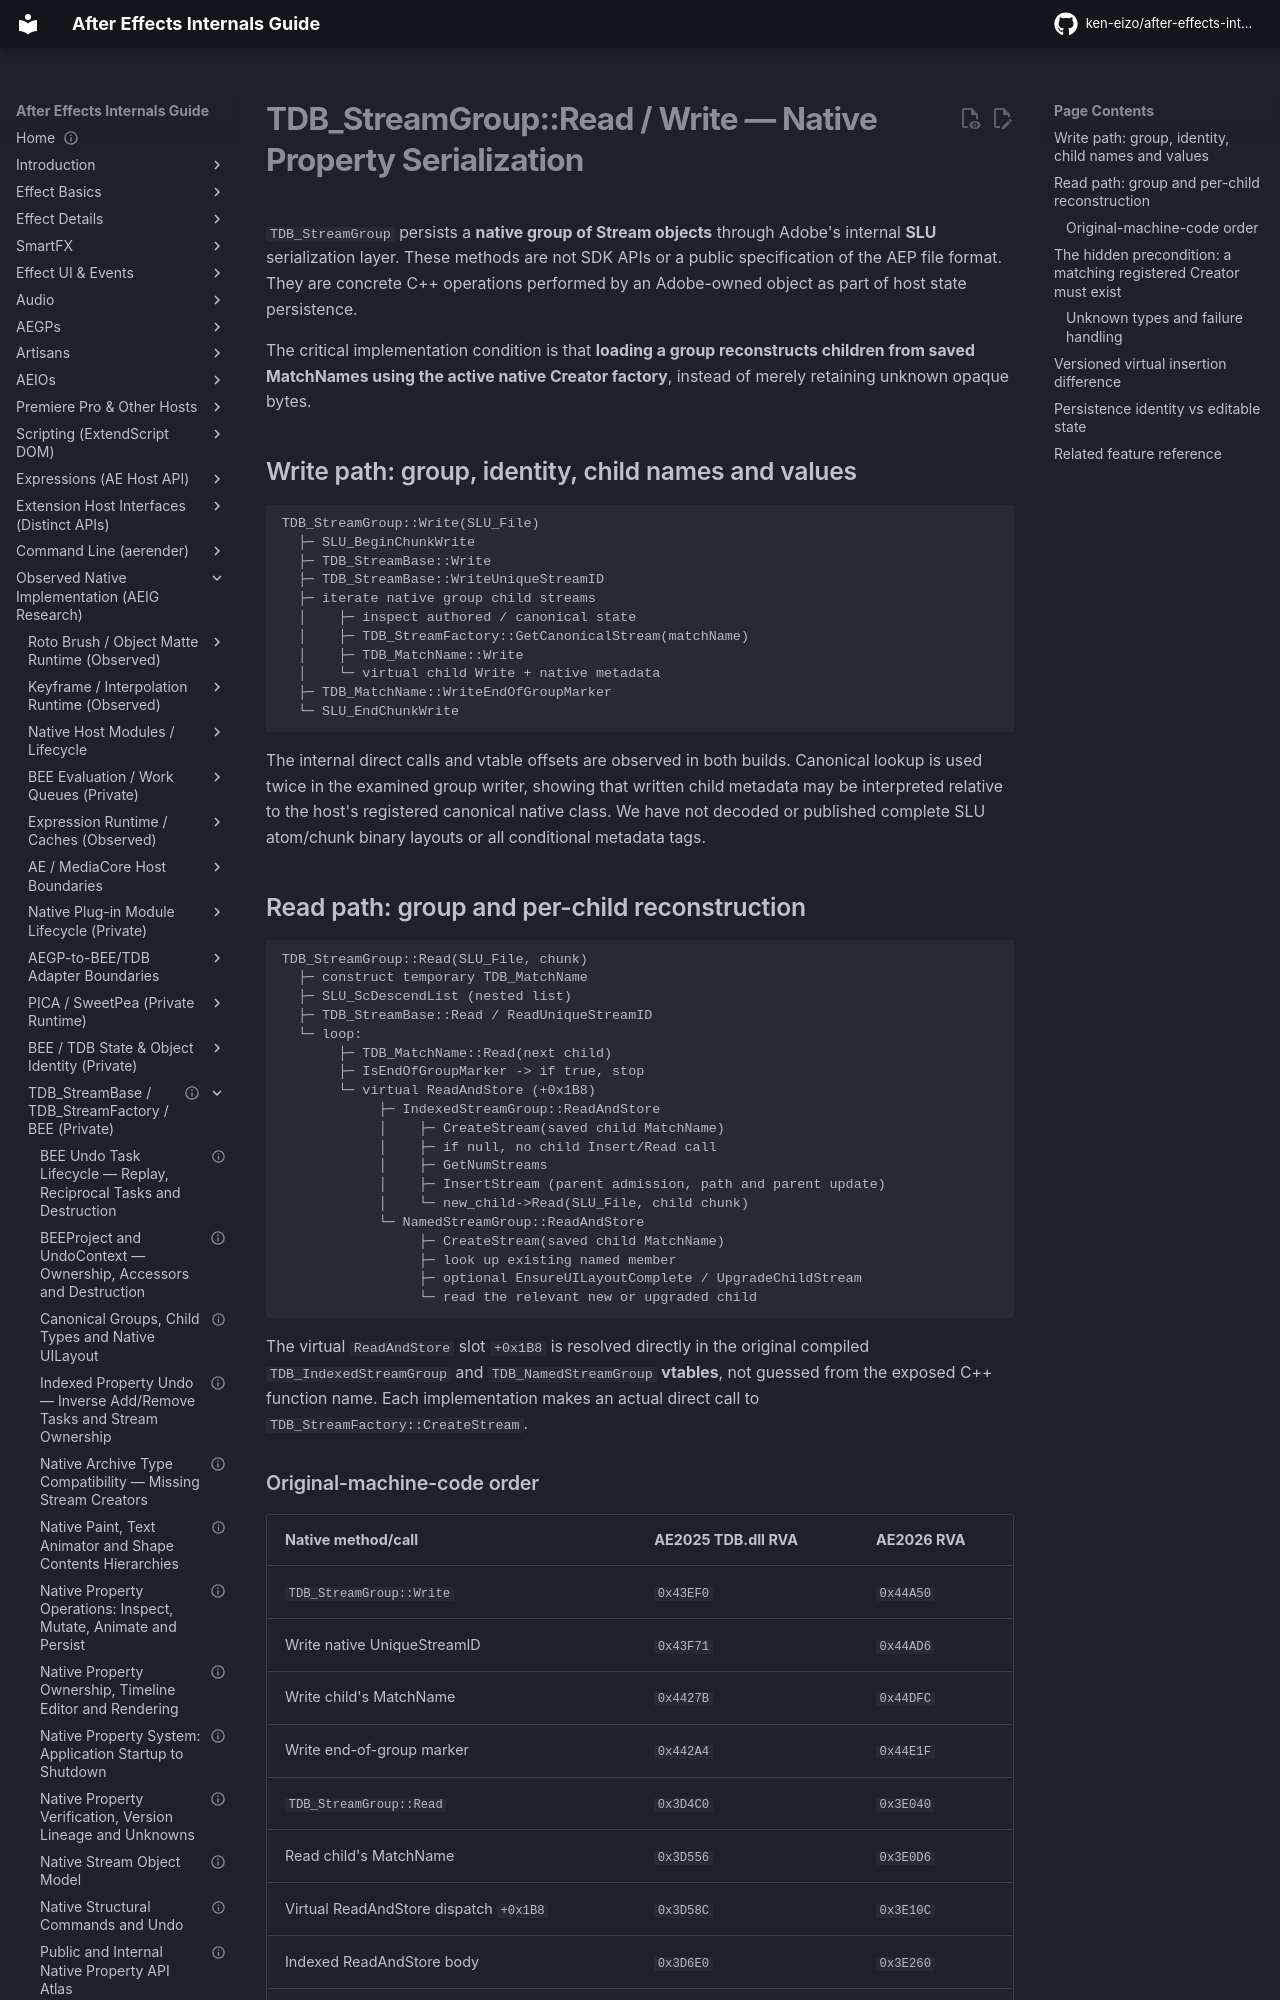

repository: ken-eizo/after-effects-internals-guide · page: state-model/native-property-system/document-stream-serialization/index.html · generator: mkdocs

---
status: internal-implementation-reference
last_verified: 2026-10-15
evidence: E2-L + H
versions: Windows AE2025 / AE2026 native TDB/SLU; no foreign custom AEP runtime tested
---

# TDB_StreamGroup::Read / Write — Native Property Serialization

`TDB_StreamGroup` persists a **native group of Stream objects** through Adobe's internal **SLU** serialization layer. These methods are not SDK APIs or a public specification of the AEP file format. They are concrete C++ operations performed by an Adobe-owned object as part of host state persistence.

The critical implementation condition is that **loading a group reconstructs children from saved MatchNames using the active native Creator factory**, instead of merely retaining unknown opaque bytes.

## Write path: group, identity, child names and values

```text
TDB_StreamGroup::Write(SLU_File)
  ├─ SLU_BeginChunkWrite
  ├─ TDB_StreamBase::Write
  ├─ TDB_StreamBase::WriteUniqueStreamID
  ├─ iterate native group child streams
  │    ├─ inspect authored / canonical state
  │    ├─ TDB_StreamFactory::GetCanonicalStream(matchName)
  │    ├─ TDB_MatchName::Write
  │    └─ virtual child Write + native metadata
  ├─ TDB_MatchName::WriteEndOfGroupMarker
  └─ SLU_EndChunkWrite
```

The internal direct calls and vtable offsets are observed in both builds. Canonical lookup is used twice in the examined group writer, showing that written child metadata may be interpreted relative to the host's registered canonical native class. We have not decoded or published complete SLU atom/chunk binary layouts or all conditional metadata tags.

## Read path: group and per-child reconstruction

```text
TDB_StreamGroup::Read(SLU_File, chunk)
  ├─ construct temporary TDB_MatchName
  ├─ SLU_ScDescendList (nested list)
  ├─ TDB_StreamBase::Read / ReadUniqueStreamID
  └─ loop:
       ├─ TDB_MatchName::Read(next child)
       ├─ IsEndOfGroupMarker -> if true, stop
       └─ virtual ReadAndStore (+0x1B8)
            ├─ IndexedStreamGroup::ReadAndStore
            │    ├─ CreateStream(saved child MatchName)
            │    ├─ if null, no child Insert/Read call
            │    ├─ GetNumStreams
            │    ├─ InsertStream (parent admission, path and parent update)
            │    └─ new_child->Read(SLU_File, child chunk)
            └─ NamedStreamGroup::ReadAndStore
                 ├─ CreateStream(saved child MatchName)
                 ├─ look up existing named member
                 ├─ optional EnsureUILayoutComplete / UpgradeChildStream
                 └─ read the relevant new or upgraded child
```

The virtual `ReadAndStore` slot `+0x1B8` is resolved directly in the original compiled `TDB_IndexedStreamGroup` and `TDB_NamedStreamGroup` **vtables**, not guessed from the exposed C++ function name. Each implementation makes an actual direct call to `TDB_StreamFactory::CreateStream`.
